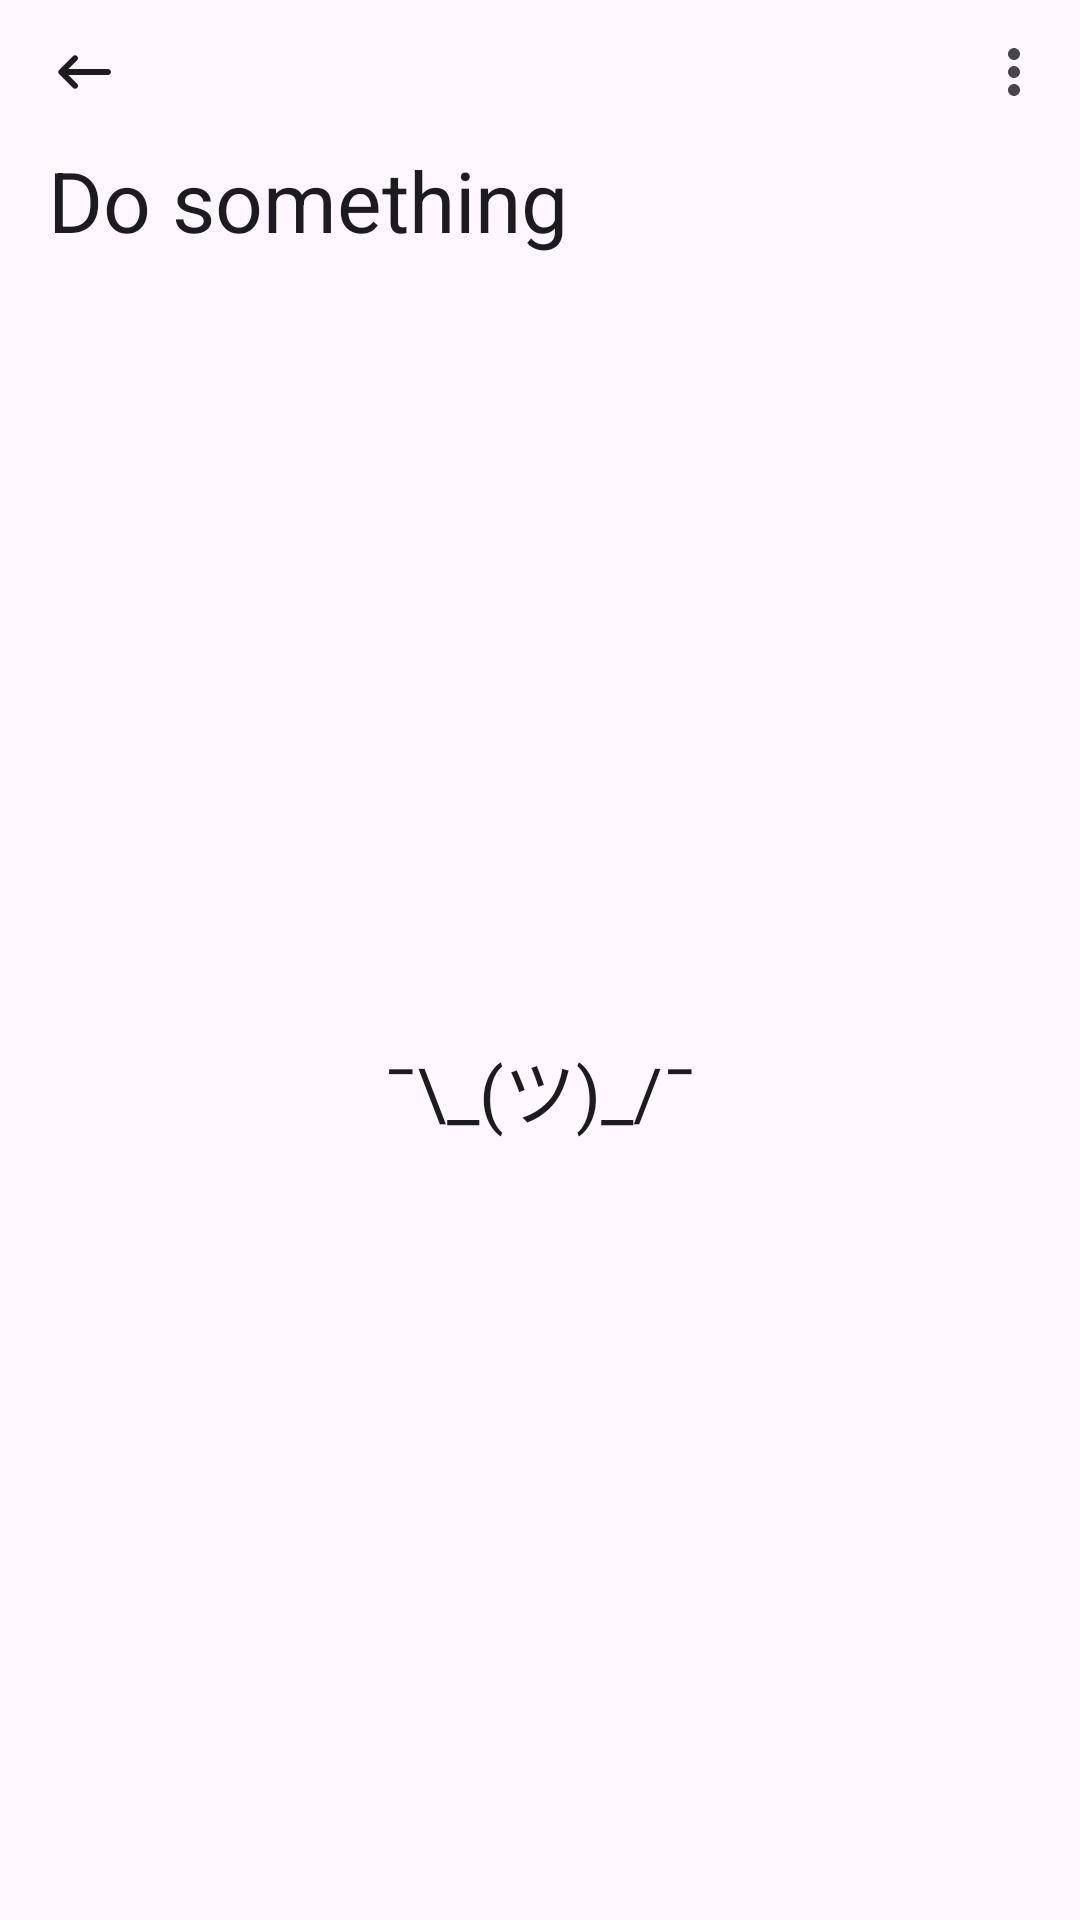

This screen was rendered from an Android layout file. Write that file and the resources it references.
<!-- AndroidManifest.xml: application theme Theme.TODO -->
<!-- res/layout/fragment_group.xml -->
<?xml version="1.0" encoding="utf-8"?>
<androidx.constraintlayout.widget.ConstraintLayout xmlns:android="http://schemas.android.com/apk/res/android"
    xmlns:app="http://schemas.android.com/apk/res-auto"
    xmlns:tools="http://schemas.android.com/tools"
    android:layout_width="match_parent"
    android:layout_height="match_parent"
    android:transitionName="groupDetail"
    tools:context=".fragments.group.GroupFragment">


    <com.google.android.material.appbar.MaterialToolbar
        android:id="@+id/toolBar"
        android:layout_width="match_parent"
        android:layout_height="@dimen/default_size"
        android:elevation="0dp"
        android:fitsSystemWindows="true"
        app:layout_constraintTop_toTopOf="parent"
        app:menu="@menu/view_group"
        app:navigationIcon="@drawable/ic_back" />

    <TextView
        android:id="@+id/tvTitle"
        style="@style/TextAppearance.Material3.HeadlineMedium"
        android:layout_width="match_parent"
        android:layout_height="wrap_content"
        android:paddingHorizontal="@dimen/large_margin"
        android:text="@string/default_title"
        app:layout_constraintTop_toBottomOf="@+id/toolBar" />


    <androidx.recyclerview.widget.RecyclerView
        android:id="@+id/rvTodoGroup"
        android:layout_width="match_parent"
        android:layout_height="0dp"
        android:layoutAnimation="@anim/recyclerview_anim_layout"
        android:orientation="vertical"
        app:layoutManager="androidx.recyclerview.widget.LinearLayoutManager"
        app:layout_constraintBottom_toTopOf="@+id/botNav"
        app:layout_constraintTop_toBottomOf="@+id/tvTitle"
        tools:listitem="@layout/item_todo" />

    <TextView
        android:id="@+id/tvShrugFace"
        style="@style/TextAppearance.Material3.HeadlineSmall"
        android:layout_width="wrap_content"
        android:layout_height="wrap_content"
        android:text="@string/shrug_face"
        android:translationZ="0dp"
        app:layout_constraintBottom_toBottomOf="@+id/rvTodoGroup"
        app:layout_constraintEnd_toEndOf="@+id/rvTodoGroup"
        app:layout_constraintStart_toStartOf="@+id/rvTodoGroup"
        app:layout_constraintTop_toTopOf="@+id/rvTodoGroup" />

    <com.google.android.material.bottomnavigation.BottomNavigationView
        android:id="@+id/botNav"
        android:layout_width="match_parent"
        android:layout_height="wrap_content"
        android:background="@color/background_main"
        android:elevation="0dp"
        android:visibility="gone"
        app:layout_constraintBottom_toBottomOf="parent"
        app:menu="@menu/home_bottom_toolbar_only_todo_mode" />

</androidx.constraintlayout.widget.ConstraintLayout>
<!-- res/layout/item_todo.xml (included above) -->
<?xml version="1.0" encoding="utf-8"?>
<com.google.android.material.card.MaterialCardView xmlns:android="http://schemas.android.com/apk/res/android"
    xmlns:app="http://schemas.android.com/apk/res-auto"
    android:id="@+id/cardViewTodo"
    android:layout_width="match_parent"
    android:layout_height="wrap_content"
    android:layout_marginHorizontal="@dimen/medium_margin"
    android:layout_marginVertical="@dimen/tiny_margin"
    android:checkable="true"
    android:transitionName="cardViewTodo"
    app:cardElevation="3dp"
    app:strokeColor="@color/teal_a400"
    app:strokeWidth="0dp">

    <RelativeLayout
        android:layout_width="match_parent"
        android:layout_height="match_parent"
        android:paddingVertical="@dimen/tiny_margin">

        <CheckBox
            android:id="@+id/checkboxTodoStatus"
            android:layout_width="wrap_content"
            android:layout_height="wrap_content"
            android:layout_centerVertical="true"
            android:layout_marginStart="@dimen/small_margin"
            android:checked="false" />

        <TextView
            android:id="@+id/tvTitle"
            style="@style/TextAppearance.Material3.TitleLarge"
            android:layout_width="wrap_content"
            android:layout_height="wrap_content"
            android:layout_marginHorizontal="@dimen/tiny_margin"
            android:layout_toEndOf="@+id/checkboxTodoStatus"
            android:ellipsize="end"
            android:maxLines="1"
            android:text="@string/default_title"
            android:textColor="@color/title_by_enable_state_color"
            android:textStyle="bold" />

        <androidx.appcompat.widget.AppCompatTextView
            android:id="@+id/tvNote"
            style="@style/TextAppearance.Material3.BodyLarge"
            android:layout_width="match_parent"
            android:layout_height="wrap_content"
            android:layout_below="@+id/tvTitle"
            android:layout_alignParentEnd="true"
            android:layout_marginHorizontal="@dimen/tiny_margin"
            android:layout_marginVertical="@dimen/tiny_margin"
            android:layout_toEndOf="@+id/checkboxTodoStatus"
            android:ellipsize="end"
            android:maxLines="1"
            android:text="@string/default_note"
            android:textColor="@color/grey_200_dark" />

        <androidx.appcompat.widget.AppCompatTextView
            android:id="@+id/tvTime"
            style="@style/TextAppearance.Material3.BodyMedium"
            android:layout_width="wrap_content"
            android:layout_height="wrap_content"
            android:layout_below="@+id/tvNote"
            android:layout_marginHorizontal="@dimen/tiny_margin"
            android:layout_marginTop="@dimen/tiny_margin"
            android:layout_toEndOf="@+id/checkboxTodoStatus"
            android:drawableStart="@drawable/ic_alarm_16"
            android:drawablePadding="@dimen/tiny_margin"
            android:drawableTint="?android:attr/textColorPrimary"
            android:text="@string/default_time"
            android:textColor="@color/white"
            android:textStyle="bold" />
    </RelativeLayout>
</com.google.android.material.card.MaterialCardView>
<!-- resources referenced by this layout -->
<resources>
  <color name="background_main">#06070e</color>
  <color name="grey_200_dark">#bcbcbc</color>
  <color name="teal_a400">#1de9b6</color>
  <color name="white">#FFFFFF</color>
  <dimen name="default_size">48dp</dimen>
  <dimen name="large_margin">16dp</dimen>
  <dimen name="medium_margin">12dp</dimen>
  <dimen name="small_margin">8dp</dimen>
  <dimen name="tiny_margin">6dp</dimen>
  <!-- drawable ic_alarm_16 (drawable) -->
  <vector xmlns:android="http://schemas.android.com/apk/res/android"
      android:width="16dp"
      android:height="16dp"
      android:autoMirrored="true"
      android:tint="@color/orange_a400"
      android:viewportWidth="24"
      android:viewportHeight="24">
      <path
          android:fillColor="@android:color/white"
          android:pathData="M15.87,15.25l-3.37,-2L12.5,8.72c0,-0.4 -0.32,-0.72 -0.72,-0.72h-0.06c-0.4,0 -0.72,0.32 -0.72,0.72v4.72c0,0.35 0.18,0.68 0.49,0.86l3.65,2.19c0.34,0.2 0.78,0.1 0.98,-0.24 0.21,-0.35 0.1,-0.8 -0.25,-1zM21.18,5.01L18.1,2.45c-0.42,-0.35 -1.05,-0.3 -1.41,0.13 -0.35,0.42 -0.29,1.05 0.13,1.41l3.07,2.56c0.42,0.35 1.05,0.3 1.41,-0.13 0.36,-0.42 0.3,-1.05 -0.12,-1.41zM4.1,6.55l3.07,-2.56c0.43,-0.36 0.49,-0.99 0.13,-1.41 -0.35,-0.43 -0.98,-0.48 -1.4,-0.13L2.82,5.01c-0.42,0.36 -0.48,0.99 -0.12,1.41 0.35,0.43 0.98,0.48 1.4,0.13zM12,4c-4.97,0 -9,4.03 -9,9s4.03,9 9,9 9,-4.03 9,-9 -4.03,-9 -9,-9zM12,20c-3.86,0 -7,-3.14 -7,-7s3.14,-7 7,-7 7,3.14 7,7 -3.14,7 -7,7z" />
  </vector>
  <!-- drawable ic_back (drawable) -->
  <vector xmlns:android="http://schemas.android.com/apk/res/android"
      android:width="24dp"
      android:height="24dp"
      android:autoMirrored="true"
      android:tint="?android:attr/textColorPrimary"
      android:viewportWidth="24"
      android:viewportHeight="24">
      <path
          android:fillColor="@android:color/white"
          android:pathData="M20,11H6.83l2.88,-2.88c0.39,-0.39 0.39,-1.02 0,-1.41 -0.39,-0.39 -1.02,-0.39 -1.41,0L3.71,11.3c-0.39,0.39 -0.39,1.02 0,1.41L8.3,17.3c0.39,0.39 1.02,0.39 1.41,0 0.39,-0.39 0.39,-1.02 0,-1.41L6.83,13H20c0.55,0 1,-0.45 1,-1s-0.45,-1 -1,-1z" />
  </vector>
  <string name="default_note">Lorem ipsum dolor sit amet, consectetur adipiscing elit. Nam in scelerisque sem. Mauris volutpat, dolor id interdum ullamcorper, risus dolor egestas lectus, sit amet mattis purus dui nec risus. Maecenas non sodales nisi, vel dictum dolor. Class aptent taciti sociosqu ad litora torquent per conubia nostra, per inceptos himenaeos. Suspendisse blandit eleifend diam, vel rutrum tellus vulputate quis. Aliquam eget libero aliquet, imperdiet nisl a, ornare ex. Sed rhoncus est ut libero porta lobortis. Fusce in dictum tellus.\n\n Suspendisse interdum ornare ante. Aliquam nec cursus lorem. Morbi id magna felis. Vivamus egestas, est a condimentum egestas, turpis nisl iaculis ipsum, in dictum tellus dolor sed neque. Morbi tellus erat, dapibus ut sem a, iaculis tincidunt dui. Interdum et malesuada fames ac ante ipsum primis in faucibus. Curabitur et eros porttitor, ultricies urna vitae, molestie nibh. Phasellus at commodo eros, non aliquet metus. Sed maximus nisl nec dolor bibendum, vel congue leo egestas.\n\n</string>
  <string name="default_time">Thứ 6 26/8/2022 | 12:39</string>
  <string name="default_title">Do something</string>
  <string name="shrug_face">¯\\_(ツ)_/¯</string>
  <style name="Theme.TODO" parent="Base.Theme.TODO" />
  <color name="orange_a400">#ff9100</color>
  <style name="Base.Theme.TODO" parent="Theme.Material3.DayNight.NoActionBar">
          
          
      </style>
</resources>
